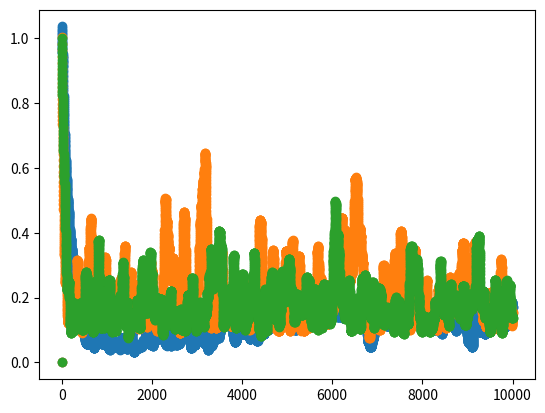

The matplotlib source for this figure:
# Very basic problem solved with temporal-difference learning.
# The setup (X terminal, S normal state):
# [X S S S S S S X]
# Transitions left and right give a reward of zero, apart from a transition to
# the rightmost terminal which gives a reward of one.

from dataclasses import dataclass
from enum import Enum
import math
from matplotlib import pyplot
import random


# The number of non-terminal states
STATES = 15
# The state to start in (zero-based index, including left terminal).
START_STATE = 3

ALPHA = 0.05
TRAIN_STEPS = 10000
N_STEP_ALPHA = 0.4
N = 4


@dataclass
class TimeStep:
	state: int
	reward: int
	terminal: bool
	
class Action(Enum):
	LEFT = 0
	RIGHT = 1


def is_terminal(state):
	return state == 0 or state == (STATES + 1)


def is_goal(state):
	return state == (STATES + 1)
	

def make_step(state, action):
	if action == Action.LEFT:
		new_state = state - 1
	else:
		new_state = state + 1
	
	reward = 1 if is_goal(new_state) else 0
	return TimeStep(new_state, reward, is_terminal(new_state))
	

def get_value(state, values):
	if is_terminal(state):
		return 0
	return values[state-1]


def update_value(state, values, value):
	if not is_terminal(state):
		values[state-1] = value


def rms_error(values):
	sum = 0.0
	for i in range(len(values)):
		expected_value = float(i + 1) / float(len(values) + 1)
		sum += (values[i] - expected_value) ** 2
	return math.sqrt(sum)


def run_td(values):
	state = START_STATE
	step = TimeStep(START_STATE, 0, False)

	while not step.terminal:
		action = Action(random.randint(0, len(Action) - 1))
		step = make_step(state, action)

		old_val = get_value(state, values)
		next_state_val = get_value(step.state, values)
		new_val = old_val + ALPHA * ((step.reward + next_state_val) - old_val)
		update_value(state, values, new_val)

		state = step.state


# fix_values is as specified in the comment on run_n_step_td.
def n_step_update(past_results, values, fix_values):
	state_to_update = past_results[0][0]
	# Potentially use old values.
	read_values = past_results[0][2] if fix_values else values
	latest_state = past_results[-1][0]
	past_results.pop(0)
	latest_estimate = get_value(latest_state, read_values)
	reward_sum = sum([entry[1] for entry in past_results]) + latest_estimate
	old_val = get_value(state_to_update, values)
	new_val = old_val + ALPHA * (reward_sum - old_val)
	update_value(state_to_update, values, new_val)


# fix_values specifies that an update to a state should use the state values
# from the time the state was reached (ignoring subsequent updates). This is
# less accurate, but is exercise 7.2 in Reinforcement Learning: An Introduction.
def run_n_step_td(values, n, fix_values=False):
	state = START_STATE
	step = TimeStep(START_STATE, 0, False)

	past_results = [(START_STATE, 0, values.copy())]

	while not step.terminal:
		action = Action(random.randint(0, len(Action) - 1))
		step = make_step(state, action)
		past_results.append((step.state, step.reward, values.copy()))

		if len(past_results) > n + 1:
			n_step_update(past_results, values, fix_values)

		state = step.state

	while past_results:
		n_step_update(past_results, values, fix_values)


def moving_average(values, n):
	results = [0] * len(values)
	for i in range(1, len(values)):
		real_n = min(i, n)
		moving_val = float(sum(values[i-real_n:i])) / float(real_n)
		results[i] = moving_val

	return results


def plot_errors(errors):
	ys = moving_average(errors, 30)
	xs = [i for i in range(len(errors))]
	pyplot.scatter(xs, ys)
	pyplot.show()


def run_and_evaluate_td_method(method, name):
	values = [0.5] * STATES
	errors = []

	for i in range(0, TRAIN_STEPS):
		method(values)
		errors.append(rms_error(values))

	print("{} result: {}".format(name, values))
	print("Drawing error graph...")
	plot_errors(errors)


if __name__ == '__main__':
	run_and_evaluate_td_method(run_td, "Simple TD")
	run_and_evaluate_td_method(lambda values: run_n_step_td(values, N), "{}-step TD".format(N))
	run_and_evaluate_td_method(lambda values: run_n_step_td(values, N, True), "{}-step TD".format(N))
